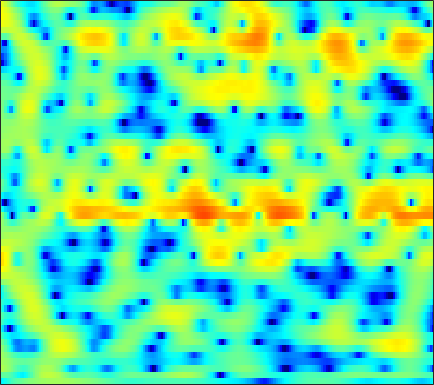

The data file committed next to this chart (first rows):
-6.7721, -5.9911, -5.0352, -4.1867, -3.6233, -2.9601, -2.3791, -1.9973, -1.5341, -1.1275, -0.75642, -0.50494, -0.19708, 0.082377, 0.27028, 0.49912, 0.70128, 0.8382, 1.0028, 1.1487, 1.2689, 1.3488, 1.4321, 1.4955
-1.691, -1.605, -1.621, -1.824, -2.118, -2.713, -3.539, -4.293, -5.388, -6.302, -6.545, -6.098, -4.859, -3.345, -2.229, -0.899, 0.2192, 0.9156, 1.666, 2.23, 2.621, 2.81, 2.928, 2.894
2.181, 1.887, 1.425, 0.8746, 0.3987, -0.32, -1.114, -1.737, -2.523, -3.136, -3.401, -3.309, -2.83, -2.071, -1.43, -0.5748, 0.2067, 0.7161, 1.27, 1.672, 1.917, 1.994, 1.947, 1.722
1.676, 1.399, 0.9999, 0.583, 0.2628, -0.1606, -0.5599, -0.8292, -1.132, -1.346, -1.462, -1.482, -1.417, -1.258, -1.087, -0.8108, -0.4895, -0.2399, 0.08574, 0.3787, 0.6193, 0.7522, 0.8619, 0.8886
1.494, 1.028, 0.3406, -0.3948, -0.9641, -1.719, -2.423, -2.898, -3.427, -3.812, -4.041, -4.105, -4.052, -3.833, -3.572, -3.095, -2.493, -1.979, -1.248, -0.4943, 0.2268, 0.7254, 1.317, 1.811
0.9435, 0.06094, -1.352, -3.07, -4.584, -6.901, -9.38, -10.98, -12.02, -11.68, -11.01, -10.65, -10.65, -11.13, -11.66, -11.86, -10.42, -8.476, -5.719, -3.243, -1.166, 0.1392, 1.58, 2.722
-0.4311, -1.389, -2.895, -4.687, -6.251, -8.547, -10.85, -12.14, -12.41, -11.45, -10.33, -9.73, -9.376, -9.476, -9.742, -9.904, -9.063, -7.646, -5.25, -2.912, -0.8817, 0.4157, 1.856, 2.992
-2.752, -3.74, -5.046, -6.172, -6.806, -7.282, -7.35, -7.17, -6.701, -6.079, -5.358, -4.788, -4.074, -3.405, -2.917, -2.255, -1.536, -0.9712, -0.1843, 0.6188, 1.386, 1.91, 2.515, 3.001
-5.087, -7.268, -11.28, -18.05, -24.61, -16.16, -10.95, -8.485, -6.066, -4.259, -2.83, -1.924, -0.8917, -0.02242, 0.5366, 1.173, 1.703, 2.031, 2.382, 2.636, 2.787, 2.828, 2.784, 2.641
-2.561, -3.641, -4.965, -5.911, -6.164, -5.823, -4.896, -3.995, -2.709, -1.45, -0.2946, 0.4667, 1.342, 2.063, 2.506, 2.95, 3.222, 3.321, 3.3, 3.098, 2.711, 2.293, 1.554, 0.6179
-1.687, -2.567, -3.581, -4.219, -4.352, -4.046, -3.266, -2.468, -1.296, -0.137, 0.9523, 1.674, 2.483, 3.106, 3.439, 3.718, 3.779, 3.689, 3.378, 2.829, 2.034, 1.264, -0.02956, -1.71
-3.559, -5.52, -9.115, -14.95, -19.12, -12.45, -7.234, -4.577, -1.953, 0.001288, 1.476, 2.337, 3.215, 3.813, 4.077, 4.206, 4.093, 3.851, 3.331, 2.592, 1.64, 0.805, -0.4611, -1.87
-3.494, -4.176, -5.006, -5.465, -5.33, -4.391, -2.836, -1.564, 0.0265, 1.391, 2.479, 3.105, 3.699, 4.022, 4.092, 3.961, 3.581, 3.126, 2.298, 1.229, -0.08109, -1.205, -2.817, -4.432
-6.208, -4.861, -3.353, -2.092, -1.249, -0.2043, 0.7735, 1.462, 2.277, 2.956, 3.48, 3.756, 3.947, 3.92, 3.764, 3.347, 2.687, 2.021, 0.8857, -0.5685, -2.402, -4.105, -6.971, -10.97
-5.558, -3.841, -1.979, -0.5231, 0.354, 1.31, 2.073, 2.531, 3.015, 3.344, 3.516, 3.548, 3.45, 3.183, 2.874, 2.294, 1.518, 0.8154, -0.3028, -1.621, -3.124, -4.384, -6.199, -8.031
0.3386, 0.6732, 1.171, 1.663, 1.992, 2.368, 2.65, 2.796, 2.905, 2.92, 2.827, 2.678, 2.372, 1.939, 1.515, 0.8393, 0.02697, -0.667, -1.696, -2.82, -3.994, -4.866, -5.958, -6.913
3.51, 3.449, 3.357, 3.236, 3.131, 2.968, 2.786, 2.646, 2.44, 2.213, 1.948, 1.702, 1.287, 0.7594, 0.2707, -0.5023, -1.43, -2.231, -3.411, -4.725, -6.118, -7.155, -8.466, -9.563
5.764, 5.409, 4.819, 4.113, 3.523, 2.709, 1.966, 1.52, 1.106, 0.8812, 0.7739, 0.6925, 0.479, 0.08122, -0.3593, -1.175, -2.252, -3.224, -4.747, -6.531, -8.675, -10.59, -13.67, -17.56
7.721, 7.114, 6.013, 4.514, 3.064, 0.6353, -2.34, -4.368, -4.847, -3.091, -1.328, -0.4226, 0.2231, 0.2776, -0.0279, -0.8733, -2.134, -3.35, -5.262, -7.335, -9.501, -11.08, -13.01, -14.82
7.495, 7.014, 6.056, 4.649, 3.237, 0.81, -2.212, -4.226, -4.625, -2.774, -0.964, -0.07446, 0.4848, 0.4091, -0.03098, -1.12, -2.871, -4.7, -8.005, -12.65, -18.73, -19.42, -15.38, -12.48
4.854, 4.833, 4.57, 4.081, 3.608, 2.895, 2.206, 1.758, 1.4, 1.24, 1.167, 1.089, 0.8272, 0.3166, -0.2665, -1.339, -2.8, -4.15, -6.3, -8.607, -10.41, -10.87, -10.32, -9.313
2.499, 2.801, 2.999, 3.03, 2.974, 2.823, 2.631, 2.455, 2.25, 2.042, 1.801, 1.592, 1.253, 0.812, 0.3843, -0.3103, -1.117, -1.758, -2.672, -3.55, -4.275, -4.702, -5.157, -5.464
1.144, 1.445, 1.698, 1.834, 1.863, 1.862, 1.835, 1.836, 1.782, 1.723, 1.643, 1.554, 1.406, 1.197, 1, 0.6746, 0.2899, -0.05296, -0.5123, -1.03, -1.549, -1.959, -2.508, -3.07
0.7637, 0.7409, 0.6164, 0.4209, 0.2928, 0.1932, 0.2064, 0.2971, 0.4916, 0.7231, 0.9546, 1.102, 1.23, 1.299, 1.33, 1.331, 1.266, 1.17, 0.9791, 0.7103, 0.3091, -0.05864, -0.6414, -1.353
1.269, 0.5222, -0.6786, -2.034, -2.933, -3.604, -3.416, -2.878, -1.785, -0.7809, -0.009308, 0.4478, 0.8592, 1.167, 1.369, 1.665, 1.984, 2.248, 2.476, 2.598, 2.473, 2.213, 1.543, 0.4968
1.155, -0.4369, -3.042, -6.606, -10.96, -27.5, -13.82, -8.481, -4.75, -2.674, -1.623, -1.353, -1.457, -1.868, -2.059, -1.601, -0.2288, 1.002, 2.5, 3.581, 4.225, 4.367, 4.115, 3.324
-4.083, -5.967, -7.856, -9.056, -9.37, -9.162, -8.237, -7.294, -5.854, -4.955, -4.641, -5.026, -6.527, -9.959, -15.27, -16.83, -7.739, -4.1, -0.8833, 1.176, 2.489, 3.099, 3.547, 3.619
-11.57, -18.89, -25.31, -14.9, -11.76, -9.342, -7.675, -6.685, -5.707, -4.968, -4.545, -4.388, -4.439, -4.555, -4.417, -3.866, -2.737, -1.716, -0.3843, 0.78, 1.657, 2.158, 2.618, 2.909
-5.223, -6.567, -7.605, -7.734, -7.394, -6.7, -5.956, -5.289, -4.535, -3.721, -2.992, -2.443, -1.772, -1.165, -0.7175, -0.09606, 0.5182, 0.948, 1.478, 1.841, 2.058, 2.101, 2.02, 1.866
-1.333, -2.262, -3.428, -4.366, -4.962, -5.457, -5.546, -5.273, -4.445, -3.297, -2.037, -1.135, 0.007325, 1.015, 1.633, 2.337, 2.857, 3.124, 3.296, 3.209, 2.839, 2.334, 1.333, -0.1025
-0.8455, -1.789, -3.274, -5.198, -7.013, -10.2, -13.58, -13.56, -9.599, -5.933, -3.143, -1.474, 0.2847, 1.653, 2.481, 3.313, 3.867, 4.111, 4.17, 3.959, 3.389, 2.705, 1.348, -0.706
-2.787, -3.369, -4.453, -5.93, -7.312, -9.53, -11.21, -11.15, -8.933, -6.237, -3.852, -2.342, -0.6689, 0.6589, 1.466, 2.296, 2.874, 3.139, 3.292, 3.205, 2.894, 2.526, 1.855, 1.057
-4.125, -4.173, -4.471, -4.899, -5.269, -5.67, -5.769, -5.64, -5.017, -4.093, -2.935, -2.062, -0.9278, 0.1074, 0.7641, 1.464, 1.985, 2.241, 2.449, 2.469, 2.366, 2.209, 1.943, 1.648
-3.727, -3.517, -3.528, -3.792, -4.115, -4.556, -4.934, -4.981, -4.644, -3.817, -2.676, -1.745, -0.5744, 0.4418, 1.054, 1.673, 2.063, 2.219, 2.28, 2.226, 2.09, 1.965, 1.805, 1.647
-1.458, -1.185, -1.248, -1.888, -2.761, -4.609, -7.405, -9.779, -10.29, -6.663, -3.298, -1.367, 0.5421, 1.803, 2.425, 2.883, 2.933, 2.764, 2.287, 1.696, 1.139, 0.878, 0.7768, 0.897
1.096, 1.43, 1.437, 0.9332, 0.1711, -1.39, -3.544, -5.088, -5.318, -3.073, -0.5415, 0.9764, 2.438, 3.326, 3.631, 3.568, 2.967, 2.122, 0.3954, -2.205, -5.534, -7.325, -6.021, -3.258
1.127, 1.437, 1.617, 1.577, 1.427, 1.129, 0.847, 0.7285, 0.7951, 1.141, 1.627, 2.003, 2.369, 2.506, 2.406, 1.945, 1.068, 0.07483, -1.752, -4.277, -7.24, -8.678, -7.749, -5.418
0.7138, 0.9418, 1.161, 1.288, 1.35, 1.398, 1.445, 1.482, 1.563, 1.655, 1.747, 1.78, 1.755, 1.591, 1.362, 0.9052, 0.2563, -0.3408, -1.237, -2.145, -2.902, -3.281, -3.456, -3.333
0.5556, 0.6823, 0.8309, 0.9568, 1.045, 1.17, 1.298, 1.404, 1.539, 1.646, 1.706, 1.697, 1.607, 1.405, 1.175, 0.7686, 0.2581, -0.1694, -0.7739, -1.358, -1.878, -2.197, -2.491, -2.653
0.4848, 0.4463, 0.3983, 0.3976, 0.4409, 0.6014, 0.8596, 1.106, 1.451, 1.769, 2, 2.09, 2.076, 1.908, 1.674, 1.215, 0.6247, 0.1153, -0.6279, -1.365, -2.026, -2.437, -2.837, -3.043
0.3995, 0.002687, -0.6457, -1.226, -1.449, -1.262, -0.5043, 0.2581, 1.305, 2.223, 2.89, 3.218, 3.402, 3.296, 3.018, 2.388, 1.467, 0.5959, -0.7722, -2.269, -3.66, -4.447, -4.995, -4.973
0.2358, -0.7306, -2.858, -6.549, -10.65, -10.94, -5.01, -1.875, 0.9697, 2.866, 4.118, 4.711, 5.109, 5.066, 4.758, 3.963, 2.665, 1.294, -1.155, -4.675, -9.921, -14.87, -13.89, -9.91
-0.2939, -0.8277, -1.996, -3.514, -4.452, -4.255, -2.419, -0.7773, 1.184, 2.712, 3.826, 4.392, 4.807, 4.846, 4.626, 3.969, 2.87, 1.706, -0.3213, -2.903, -5.805, -7.599, -8.576, -8.474
-0.6864, -0.6822, -0.8203, -0.9554, -0.9792, -0.8042, -0.357, 0.109, 0.8568, 1.617, 2.298, 2.738, 3.163, 3.382, 3.377, 3.126, 2.592, 2.029, 1.046, -0.09903, -1.322, -2.211, -3.299, -4.364
-0.8752, -0.875, -0.9664, -1.118, -1.222, -1.35, -1.409, -1.337, -1.068, -0.5565, 0.1388, 0.7183, 1.483, 2.119, 2.466, 2.734, 2.756, 2.626, 2.261, 1.709, 1.016, 0.4215, -0.4157, -1.286
-1.402, -1.529, -1.792, -2.243, -2.726, -3.576, -4.652, -5.485, -6.18, -5.58, -3.781, -2.227, -0.3338, 1.194, 2.083, 2.939, 3.451, 3.613, 3.599, 3.329, 2.847, 2.357, 1.548, 0.6077
-3.207, -3.294, -3.499, -3.896, -4.432, -5.635, -7.76, -10.59, -18.27, -16.13, -7.912, -4.34, -1.099, 1.126, 2.347, 3.506, 4.237, 4.539, 4.645, 4.452, 3.97, 3.434, 2.469, 1.22
-8.005, -7.819, -7.308, -6.643, -6.21, -5.848, -5.715, -5.665, -5.335, -4.348, -2.711, -1.335, 0.4316, 1.916, 2.823, 3.726, 4.295, 4.529, 4.564, 4.31, 3.765, 3.167, 2.113, 0.7358
-20.91, -18.81, -13.8, -10.33, -8.341, -6.298, -4.731, -3.709, -2.459, -1.258, -0.09155, 0.7466, 1.761, 2.633, 3.166, 3.681, 3.962, 4.029, 3.905, 3.544, 2.958, 2.364, 1.373, 0.1421
-15.49, -14.95, -12.58, -9.907, -8.025, -5.778, -3.824, -2.525, -1.031, 0.2352, 1.289, 1.96, 2.679, 3.217, 3.482, 3.677, 3.691, 3.566, 3.262, 2.801, 2.193, 1.624, 0.7223, -0.3672
-10.83, -11.46, -10.88, -8.881, -7.089, -4.645, -2.473, -1.088, 0.4518, 1.643, 2.54, 3.024, 3.463, 3.66, 3.667, 3.507, 3.172, 2.819, 2.261, 1.636, 0.9795, 0.484, -0.1969, -0.9385
-11.31, -17.88, -19.91, -9.805, -6.047, -2.67, -0.3536, 0.9459, 2.247, 3.129, 3.653, 3.845, 3.859, 3.613, 3.288, 2.642, 1.764, 0.9966, -0.1858, -1.402, -2.386, -2.755, -2.747, -2.403
-1.563, -2.067, -2.007, -1.059, -0.1113, 1.168, 2.253, 2.847, 3.334, 3.509, 3.378, 3.107, 2.516, 1.732, 1.016, -0.09483, -1.448, -2.723, -5.069, -8.634, -14.43, -16.39, -10.41, -6.205
3.209, 3.121, 3.076, 3.116, 3.2, 3.279, 3.252, 3.116, 2.728, 2.062, 1.095, 0.1618, -1.321, -2.967, -4.191, -5.516, -6.402, -6.968, -7.798, -8.962, -9.984, -9.831, -8.085, -5.768
5.134, 5.02, 4.801, 4.5, 4.228, 3.764, 3.139, 2.554, 1.579, 0.2947, -1.381, -3.002, -5.785, -9.789, -14.11, -19.69, -14.94, -11.77, -9.116, -7.467, -6.238, -5.453, -4.418, -3.449
5.758, 5.514, 5.083, 4.539, 4.039, 3.274, 2.383, 1.616, 0.448, -0.9088, -2.501, -3.899, -6.062, -8.49, -10.24, -11.45, -10.59, -9.177, -7.293, -5.671, -4.341, -3.495, -2.586, -1.913
5.598, 5.178, 4.484, 3.658, 2.958, 1.941, 0.8686, 0.0345, -1.106, -2.245, -3.386, -4.196, -5.214, -6.04, -6.429, -6.576, -6.233, -5.703, -4.739, -3.652, -2.587, -1.844, -0.9948, -0.3537
4.881, 4.245, 3.208, 1.97, 0.9468, -0.5154, -1.993, -3.031, -4.239, -5.216, -5.992, -6.462, -6.987, -7.36, -7.458, -7.23, -6.514, -5.702, -4.384, -2.956, -1.577, -0.6564, 0.4128, 1.258
